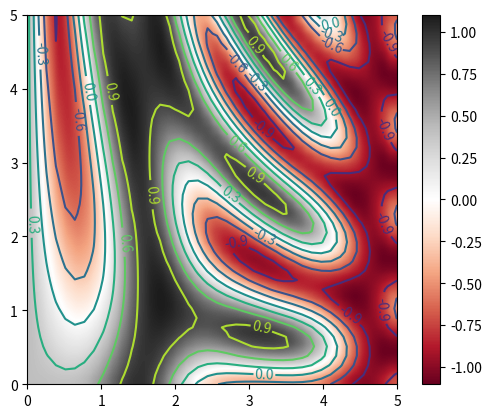

Source code (Python):
"""
Конспект занятия № 2.05
"Введение в Matplotlib"
"""

"""
1. Сценарий
2. Командная оболочка IPython
3. Jupyter
"""

# 1. plt.show()

import matplotlib.pyplot as plt
import numpy as np

# fig = plt.figure()

x = np.linspace(0, 10, 100)
# plt.plot(x, np.sin(x))
# plt.plot(x, np.cos(x))
# plt.show()

# IPython
# %matplotlib
# import matplotlib.pyplot as plt
# plt.plot(...); <- ; ставится в для отключения вывода данных в консоль
# plt.draw()

# Jupyter
# %matplotlib inline - в блокнот добавляется статическая картинка
# %matplotlib notebook - в блокнот добавляются интерактивные графики

# fig.savefig("saved_images.png")

"""
Два способа вывода графиков
- MATLAB-подобный стиль
- в объектно-ориентированном стиле
"""
# матлабовский стиль

# plt.figure()

# plt.subplot(2,1,1)
# plt.plot(x, np.sin(x))

# plt.subplot(2,1,2)
# plt.plot(x, np.cos(x))

# ОО-подобный стиль
fig, ax = plt.subplots(2)
ax[0].plot(x, np.sin(x))
ax[1].plot(x, np.cos(x))

# fig:plt.Figure - контейнер, который содержит все объекты (СК, тексты, метки),
# ax:Axes - система координаты - прямоугольник; деления, метки
"""
Цвета линий color
- blue
- rgbcmyk -> rg
- 0.14 - градация серого от 0 до 1
- RRGGBB - FF00EE
- RGB - (1.0, 0.2, 0.3)
- HTML - salmon

Стиль линии linestyle
- сплошная - solid
- штриховая -- dashed
- штрих-пунктирная -. dashdot
- пунктирная : dotted
"""

plt.close()
fig = plt.figure()
ax = plt.axes()

ax.plot(x, np.sin(x - 0), color = "blue", linestyle = "solid")
ax.plot(x, np.sin(x - 1), color = "g", linestyle = "dashed")
ax.plot(x, np.sin(x - 2), color = "0.75", linestyle = "dashdot")
ax.plot(x, np.sin(x - 3), color = "#FF00EE", linestyle = "dotted")
ax.plot(x, np.sin(x - 4), color = (1.0, 0.2, 0.3), linestyle = "")
ax.plot(x, np.sin(x - 5), color = "salmon", linestyle = "")
ax.plot(x, np.sin(x - 6), "--k")

plt.close()

fix, ax = plt.subplots(4)

ax[0].plot(x, np.sin(x))
ax[1].plot(x, np.sin(x))
ax[2].plot(x, np.sin(x))
ax[3].plot(x, np.sin(x))

ax[1].set_xlim(-2, 12)
ax[1].set_ylim(-1.5, 1.5)

ax[2].set_ylim(1.5, -1.5)
ax[2].set_xlim(12, -2)

ax[3].autoscale(tight=True)

plt.close()

plt.subplot(3,1,1)
plt.plot(x, np.sin(x))

plt.title("Синус")
plt.xlabel("x")
plt.ylabel("sin(x)")

plt.subplot(3,1,2)
plt.plot(x, np.sin(x), "-g", label="sin(x)")
plt.plot(x, np.cos(x), ":b", label="cos(x)")

plt.title("Синус и косинус")
plt.xlabel("x")

plt.legend()

plt.subplot(3,1,3)
plt.plot(x, np.sin(x), "-g", label="sin(x)")
plt.plot(x, np.cos(x), ":b", label="cos(x)")
plt.title("Синус и косинус")
plt.xlabel("x")
plt.axis("equal")

plt.legend()

plt.subplots_adjust(hspace=0.5)

plt.close()

x = np.linspace(0,10,30)
plt.plot(x, np.sin(x), "o", color="green")
plt.plot(x, np.sin(x) + 1, ">", color="green")
plt.plot(x, np.sin(x) + 2, "^", color="green")
plt.plot(x, np.sin(x) + 3, "s", color="green")
plt.plot(x, np.sin(x) + 4, "*", color="green")
plt.plot(
    x, np.sin(x) + 5, 
    "*", 
    color="green", 
    markersize=15,
    linewidth=4,
    markerfacecolor="white",
    markeredgecolor="grey",
    markeredgewidth=2
)
plt.close()

rng = np.random.default_rng(30)
colors = rng.random(30)
sizes = 100 * rng.random(30)

plt.scatter(x, np.sin(x), marker="o", c=colors, s=sizes)
plt.colorbar()
plt.close()

"""
Если же точек больше 1000, то plot предпочтительнее из-за производительности
"""

# Визуализация погрешностей
x = np.linspace(0,10,30)
dy = 0.4
y = np.sin(x) + dy * np.random.randn(30)

plt.errorbar(x, y, yerr=dy, fmt=".k")
# Заполнение промежутков
plt.fill_between(x, y-dy, y+dy, color="red", alpha=0.4)

plt.close()


def f(x, y):
    return np.sin(x) ** 5 + np.cos(20 + x * y) * np.cos(x)

x = np.linspace(0, 5, 40)
y = np.linspace(0, 5, 40)

X, Y = np.meshgrid(x,y)
Z = f(X, Y)

# plt.contour(X,Y,Z, color="green") # контур
# plt.contourf(X,Y,Z, cmap="RdGy")    # заполнение цветом
# plt.imshow(Z, extent=[0,5,0,5], cmap="RdGy", interpolation="gaussian")    # интерполяция картинки (сглаживание)
# plt.imshow(Z, extent=[0,5,0,5], cmap="RdGy", interpolation="gaussian", origin="upper")    # смена начала координат на (перевернули картинку)

# Вариант совмещения контура с заполнением интерполяцией
c = plt.contour(X,Y,Z, color="red")
plt.clabel(c)       # метод для отображения значений на контуре
plt.imshow(Z, extent=[0,5,0,5], cmap="RdGy", interpolation="gaussian", origin="lower")

plt.colorbar()
plt.show()
